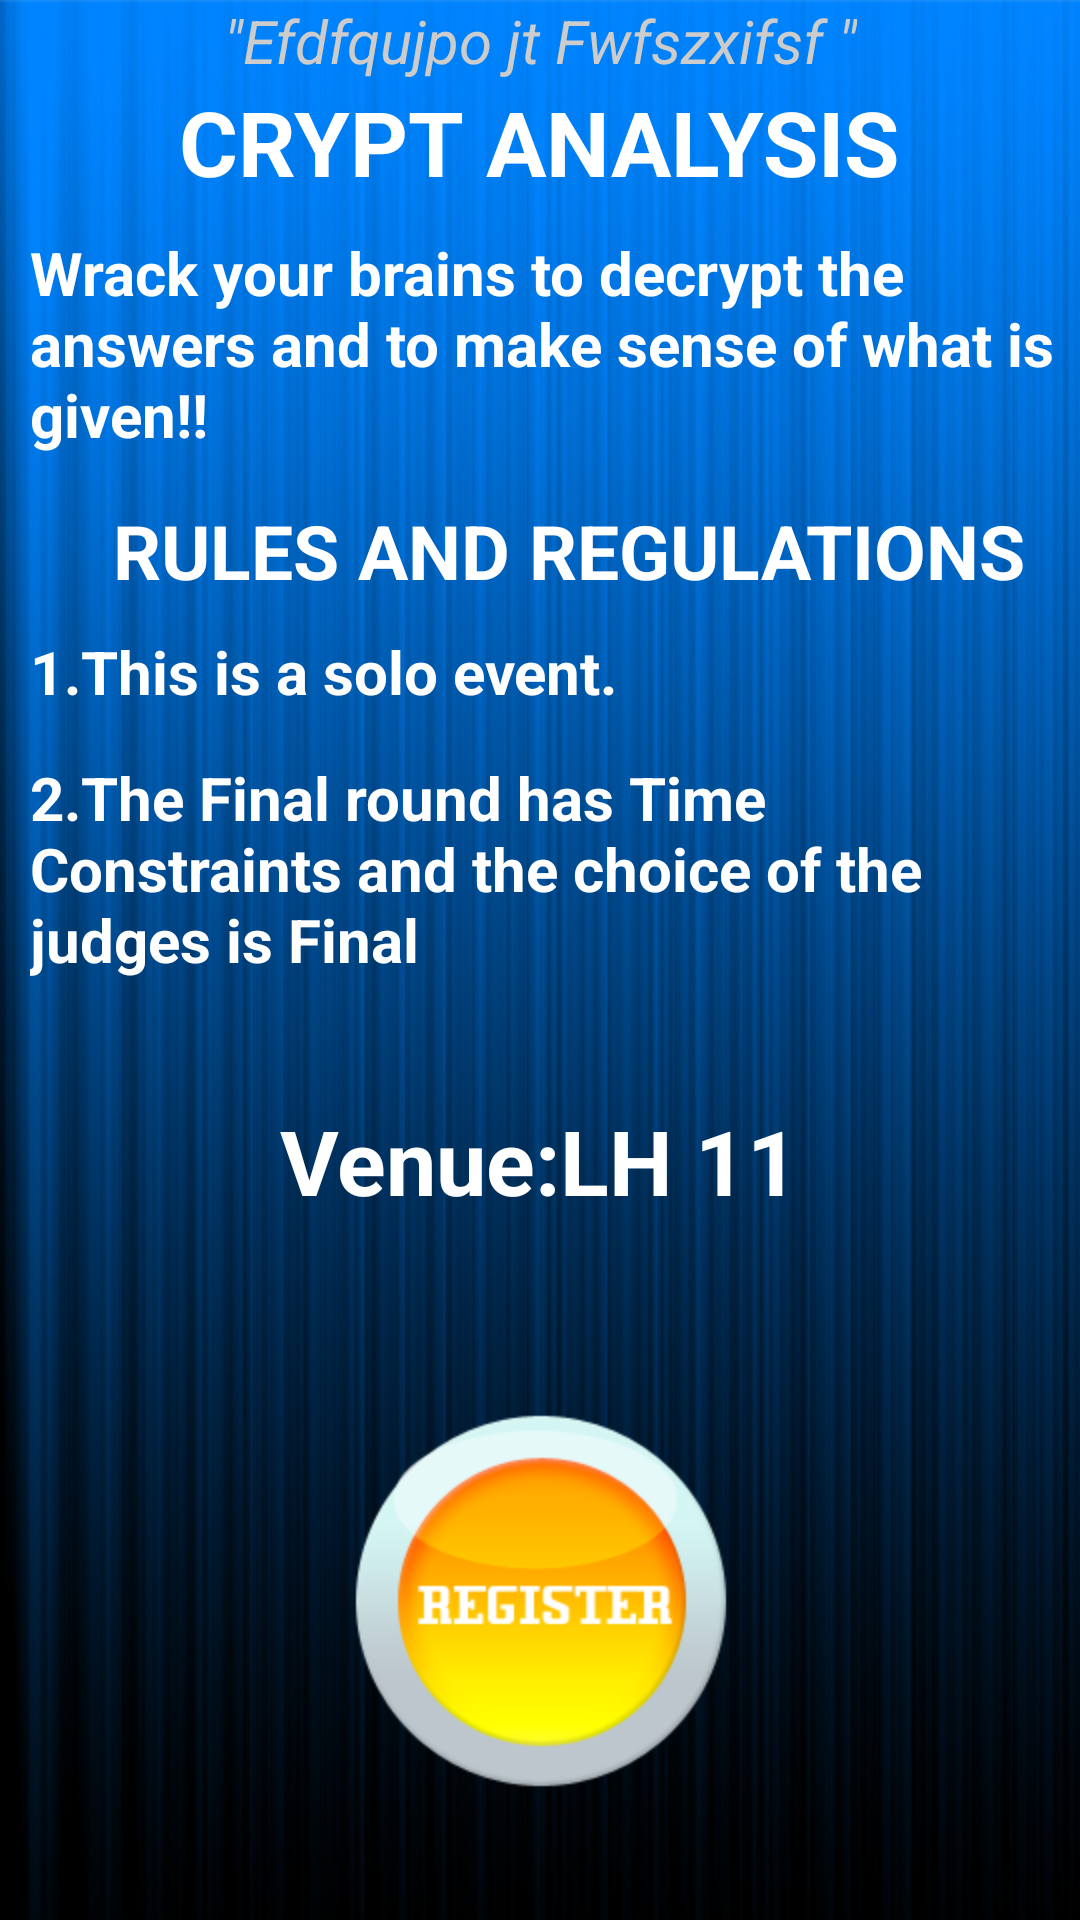

Write the Android layout XML for this screen, with the resource values it uses.
<!-- AndroidManifest.xml: application theme resizeableTitleStyle -->
<!-- res/layout/event_6.xml -->
<?xml version="1.0" encoding="utf-8"?>
<ScrollView xmlns:android="http://schemas.android.com/apk/res/android"
    android:id="@+id/ScrollView01"
    android:layout_weight="1"
    android:fillViewport="true"
    android:layout_width="match_parent"
    android:layout_height="fill_parent" >
<RelativeLayout xmlns:android="http://schemas.android.com/apk/res/android"
    android:layout_width="fill_parent" android:layout_height="wrap_content"
    android:background="@drawable/backfinal">

    <TextView
        android:id="@+id/text_view1"
        android:layout_width="wrap_content"
        android:gravity="center_horizontal"
       android:textSize="20sp"
        android:layout_height="wrap_content"

        android:layout_marginStart="10sp"
        android:text="@string/e6_1"
        android:textStyle="italic"
        android:textColor="#cccccc"
        android:layout_alignParentTop="true"
        android:layout_centerHorizontal="true" />
    <LinearLayout
        android:layout_width="wrap_content"
        android:layout_height="wrap_content"
        android:orientation="vertical"
        android:id="@+id/linearLayout2"
        android:layout_below="@+id/text_view1">
    <TextView
        android:layout_gravity="center_horizontal"
        android:id="@+id/text_view2"
        android:layout_width="wrap_content"
        android:textSize="30sp"
        android:textColor="#ffffff"
        android:layout_height="wrap_content"
        android:text="@string/e6_2"
android:layout_marginBottom="10dp"

         />
    <TextView
        android:id="@+id/text_view3"
        android:layout_width="fill_parent"
        android:layout_marginStart="10sp"
        android:textColor="#ffffff"
        android:textSize="20sp"
        android:layout_height="wrap_content"
        android:text="@string/e6_3"

        />
<LinearLayout
    android:layout_width="wrap_content"
    android:layout_height="wrap_content"
    android:orientation="vertical">

    <TextView
        android:id="@+id/text_view4"
        android:layout_marginTop="15dp"
        android:layout_width="wrap_content"
        android:layout_height="wrap_content"
        android:layout_marginStart="10sp"
        android:textColor="#ffffff"
        android:text="@string/e6_4"
       android:textSize="25sp"
        android:layout_gravity="center_horizontal"
        />


    <TextView
        android:id="@+id/text_view5"
        android:layout_width="wrap_content"
        android:layout_height="wrap_content"
        android:layout_marginStart="10sp"
        android:text="@string/e6_5"
        android:textSize="20sp"
        android:textColor="#ffffff"
        android:layout_marginBottom="15dp"
       android:layout_marginTop="10dp" />

    <TextView
        android:id="@+id/text_view6"
        android:layout_marginStart="10sp"
        android:layout_width="wrap_content"
        android:layout_height="wrap_content"
        android:layout_marginBottom="40dp"
        android:text="@string/e6_6"
        android:textSize="20sp"
        android:textColor="#ffffff"

         />


    <LinearLayout
        android:layout_width="wrap_content"
        android:layout_height="wrap_content"
        android:orientation="horizontal"
        android:layout_gravity="center_horizontal">
        <ViewFlipper
            android:layout_width="wrap_content"
            android:layout_height="wrap_content"
            android:id="@+id/viewFlipper"
            android:autoStart="true"
            android:animateFirstView="true">
        <TextView
            android:id="@+id/text_view7"
            android:layout_width="wrap_content"
            android:layout_height="wrap_content"
            android:textColor="#ffffff"
             android:textSize="30sp"
            android:text="@string/e6_7"
            android:layout_gravity="center_horizontal"/>


        <TextView
            android:textSize="30sp"
            android:layout_gravity="center_horizontal"
            android:id="@+id/text_view8"
            android:layout_width="wrap_content"
            android:layout_height="wrap_content"
            android:text="@string/e6_8"
            android:textColor="#ffffff"
            android:layout_marginBottom="45dp"/>

</ViewFlipper>

    </LinearLayout>

    </LinearLayout>
        <LinearLayout
            android:layout_width="wrap_content"
            android:layout_height="wrap_content"
            android:layout_gravity="center">
            <Button android:id="@+id/button"
                android:paddingBottom="24dp"
                android:layout_width="wrap_content"
                android:layout_height="wrap_content"
                android:background="@drawable/button"
                android:clickable="true"
                android:layout_gravity="center_horizontal"
               />
            </LinearLayout>
    </LinearLayout>


</RelativeLayout>


</ScrollView>
<!-- resources referenced by this layout -->
<resources>
  <!-- drawable backfinal: png bitmap (drawable-hdpi, 332741 bytes) -->
  <!-- drawable button (drawable) -->
  <?xml version="1.0" encoding="utf-8"?>
  <selector xmlns:android="http://schemas.android.com/apk/res/android">
      
      <item   android:state_focused="true"
          android:state_pressed="false"
          android:drawable="@drawable/buttonchanged"
          />
      
      <item   android:state_focused="true"
          android:state_pressed="true"
          android:drawable="@drawable/buttonchanged"
          />
      
      <item   android:state_focused="false"
          android:state_pressed="true"
          android:drawable="@drawable/buttonchanged"
          />
      
      <item   android:drawable="@drawable/buttonclicked"/>
  
  </selector>
  <string name="e6_1">\"Efdfqujpo jt Fwfszxifsf \"</string>
  <string name="e6_2">CRYPT ANALYSIS</string>
  <string name="e6_3">Wrack your brains to decrypt the answers and to make sense of what is given!!</string>
  <string name="e6_4">RULES AND REGULATIONS</string>
  <string name="e6_5">1.This is a solo event.</string>
  <string name="e6_6">2.The Final round has Time Constraints and the choice of the judges is Final</string>
  <string name="e6_7">Venue:LH 11</string>
  <string name="e6_8">Event Time:10.30AM</string>
  <style name="resizeableTitleStyle" parent="Theme.AppCompat.Light">
          <item name="android:textSize">@dimen/action_size</item>
          <item name="android:textColor">@color/action_bar</item>
          <item name="android:textStyle">bold</item>
      </style>
  <!-- drawable buttonchanged: png bitmap (drawable-hdpi, 30671 bytes) -->
  <!-- drawable buttonclicked: png bitmap (drawable-hdpi, 25966 bytes) -->
  <dimen name="action_size">20dp</dimen>
  <color name="action_bar">#213446</color>
</resources>
